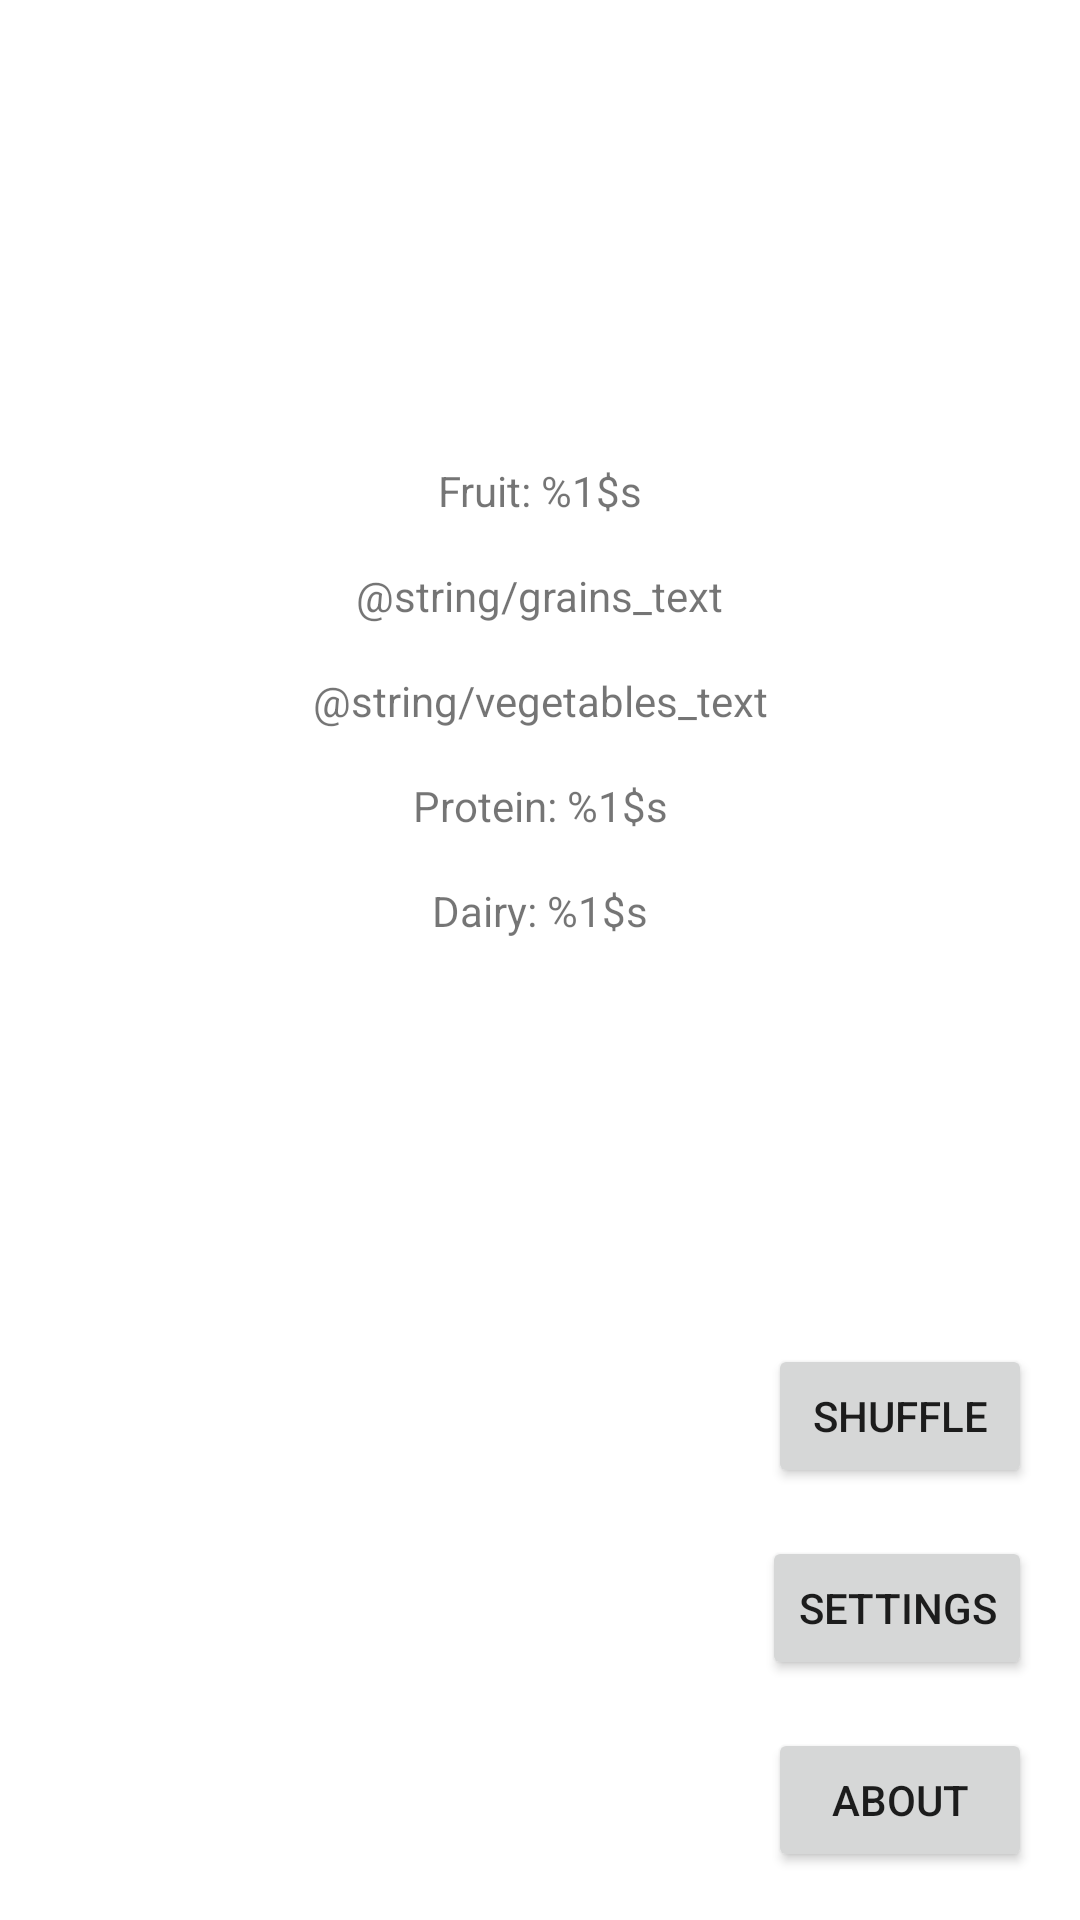

This screen was rendered from an Android layout file. Write that file and the resources it references.
<!-- AndroidManifest.xml: application theme Theme.WhatsForDinnerApp -->
<!-- res/layout/activity_home.xml -->
<?xml version="1.0" encoding="utf-8"?>
<androidx.constraintlayout.widget.ConstraintLayout xmlns:android="http://schemas.android.com/apk/res/android"
    xmlns:app="http://schemas.android.com/apk/res-auto"
    xmlns:tools="http://schemas.android.com/tools"
    android:layout_width="match_parent"
    android:layout_height="match_parent"
    tools:context=".Home">

    <Button
        android:id="@+id/button"
        android:layout_width="wrap_content"
        android:layout_height="wrap_content"
        android:layout_marginEnd="16dp"
        android:layout_marginBottom="16dp"
        android:text="@string/settings_button"
        app:layout_constraintBottom_toTopOf="@+id/button2"
        app:layout_constraintEnd_toEndOf="parent" />

    <Button
        android:id="@+id/button2"
        android:layout_width="wrap_content"
        android:layout_height="wrap_content"
        android:layout_marginEnd="16dp"
        android:layout_marginBottom="16dp"
        android:text="@string/about_button"
        app:layout_constraintBottom_toBottomOf="parent"
        app:layout_constraintEnd_toEndOf="parent" />

    <Button
        android:id="@+id/button3"
        android:layout_width="wrap_content"
        android:layout_height="wrap_content"
        android:layout_marginEnd="16dp"
        android:layout_marginBottom="16dp"
        android:text="@string/shuffle_button"
        app:layout_constraintBottom_toTopOf="@+id/button"
        app:layout_constraintEnd_toEndOf="parent" />

    <TextView
        android:id="@+id/textView6"
        android:layout_width="wrap_content"
        android:layout_height="wrap_content"
        android:layout_marginTop="154dp"
        android:text="@string/fruit_text"
        app:layout_constraintEnd_toEndOf="parent"
        app:layout_constraintHorizontal_bias=".5"
        app:layout_constraintStart_toStartOf="parent"
        app:layout_constraintTop_toTopOf="parent" />

    <TextView
        android:id="@+id/textView11"
        android:layout_width="wrap_content"
        android:layout_height="wrap_content"
        android:layout_marginTop="16dp"
        android:text="@string/grains_text"
        app:layout_constraintEnd_toEndOf="parent"
        app:layout_constraintHorizontal_bias=".5"
        app:layout_constraintStart_toStartOf="parent"
        app:layout_constraintTop_toBottomOf="@+id/textView6" />

    <TextView
        android:id="@+id/textView12"
        android:layout_width="wrap_content"
        android:layout_height="wrap_content"
        android:layout_marginTop="16dp"
        android:text="@string/vegetables_text"
        app:layout_constraintEnd_toEndOf="parent"
        app:layout_constraintHorizontal_bias=".5"
        app:layout_constraintStart_toStartOf="parent"
        app:layout_constraintTop_toBottomOf="@+id/textView11" />

    <TextView
        android:id="@+id/textView13"
        android:layout_width="wrap_content"
        android:layout_height="wrap_content"
        android:layout_marginTop="16dp"
        android:text="@string/protein_text"
        app:layout_constraintEnd_toEndOf="parent"
        app:layout_constraintStart_toStartOf="parent"
        app:layout_constraintTop_toBottomOf="@+id/textView12" />

    <TextView
        android:id="@+id/textView14"
        android:layout_width="wrap_content"
        android:layout_height="wrap_content"
        android:layout_marginTop="16dp"
        android:text="@string/dairy_text"
        app:layout_constraintEnd_toEndOf="parent"
        app:layout_constraintHorizontal_bias=".5"
        app:layout_constraintStart_toStartOf="parent"
        app:layout_constraintTop_toBottomOf="@+id/textView13" />

</androidx.constraintlayout.widget.ConstraintLayout>
<!-- resources referenced by this layout -->
<resources>
  <string name="about_button">About</string>
  <string name="dairy_text">Dairy: %1$s</string>
  <string name="fruit_text">Fruit: %1$s</string>
  <string name="protein_text">Protein: %1$s</string>
  <string name="settings_button">Settings</string>
  <string name="shuffle_button">Shuffle</string>
  <style name="Theme.WhatsForDinnerApp" parent="Theme.MaterialComponents.DayNight.DarkActionBar">
          
          <item name="colorPrimary">@color/purple_500</item>
          <item name="colorPrimaryVariant">@color/purple_700</item>
          <item name="colorOnPrimary">@color/white</item>
          
          <item name="colorSecondary">@color/teal_200</item>
          <item name="colorSecondaryVariant">@color/teal_700</item>
          <item name="colorOnSecondary">@color/black</item>
          
          <item name="android:statusBarColor" tools:targetApi="l">?attr/colorPrimaryVariant</item>
          
      </style>
  <!-- not gathered from this repository: default colours our renderer supplied (Android Studio template values) -->
  <color name="purple_500">#FF6200EE</color>
  <color name="purple_700">#FF3700B3</color>
  <color name="teal_200">#FF03DAC5</color>
  <color name="teal_700">#FF018786</color>
  <color name="black">#FF000000</color>
  <color name="white">#FFFFFFFF</color>
</resources>
